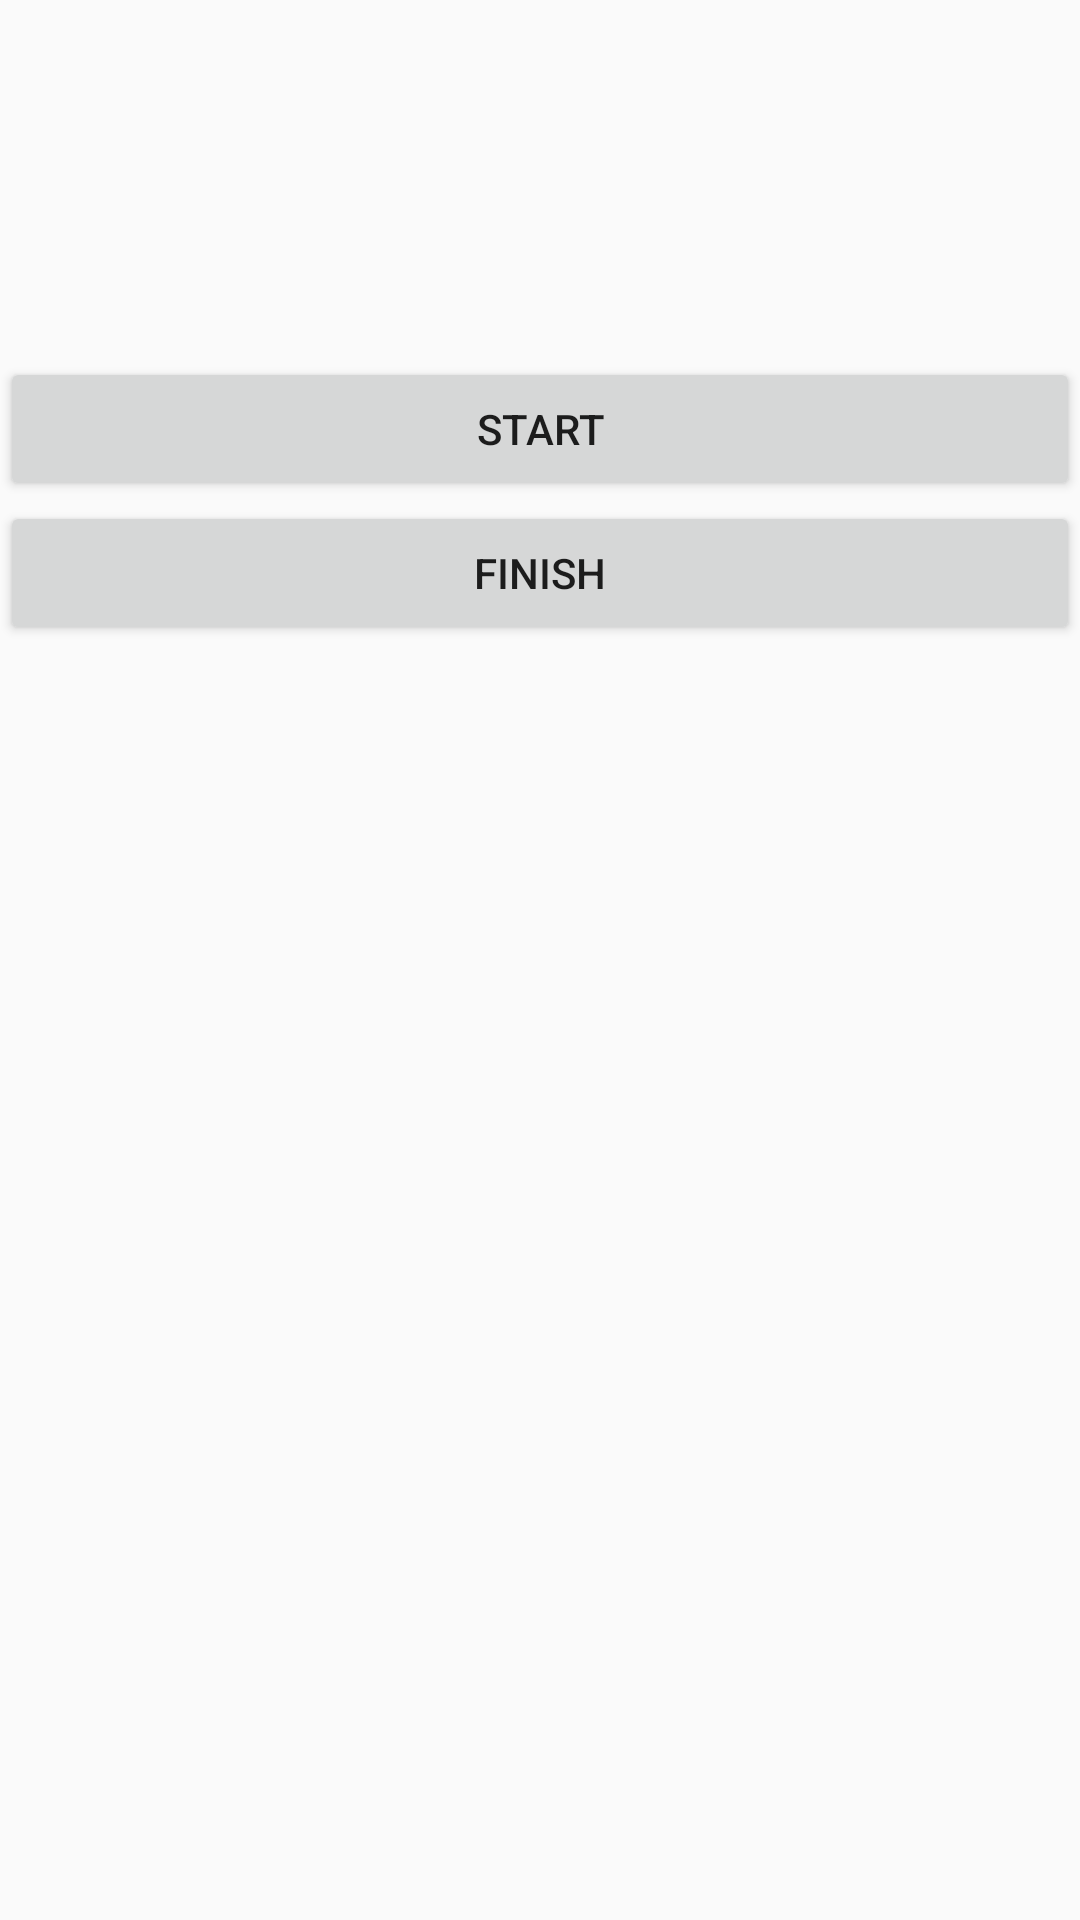

Layout XML and referenced resources for this Android screen:
<!-- AndroidManifest.xml: application theme Theme.AppCompat.DayNight.DarkActionBar -->
<!-- res/layout/activity_sensor.xml -->
<?xml version="1.0" encoding="utf-8"?>
<LinearLayout xmlns:android="http://schemas.android.com/apk/res/android"
    xmlns:app="http://schemas.android.com/apk/res-auto"
    xmlns:tools="http://schemas.android.com/tools"
    android:id="@+id/main"
    android:layout_width="match_parent"
    android:layout_height="match_parent"
    android:orientation="vertical"
    tools:context=".SensorActivity" >

    <Space
        android:layout_width="match_parent"
        android:layout_height="100dp" />

    <TextView
        android:id="@+id/gyro"
        android:layout_width="match_parent"
        android:layout_height="wrap_content" />

    <Button
        android:id="@+id/start"
        android:layout_width="match_parent"
        android:layout_height="wrap_content"
        android:onClick="Start"
        android:text="start" />

    <Button
        android:id="@+id/finish"
        android:layout_width="match_parent"
        android:layout_height="wrap_content"
        android:onClick="Finish"
        android:text="finish" />

    <ListView
        android:id="@+id/data"
        android:layout_width="match_parent"
        android:layout_height="match_parent" />
</LinearLayout>
<!-- resources referenced by this layout -->
<resources>

</resources>
